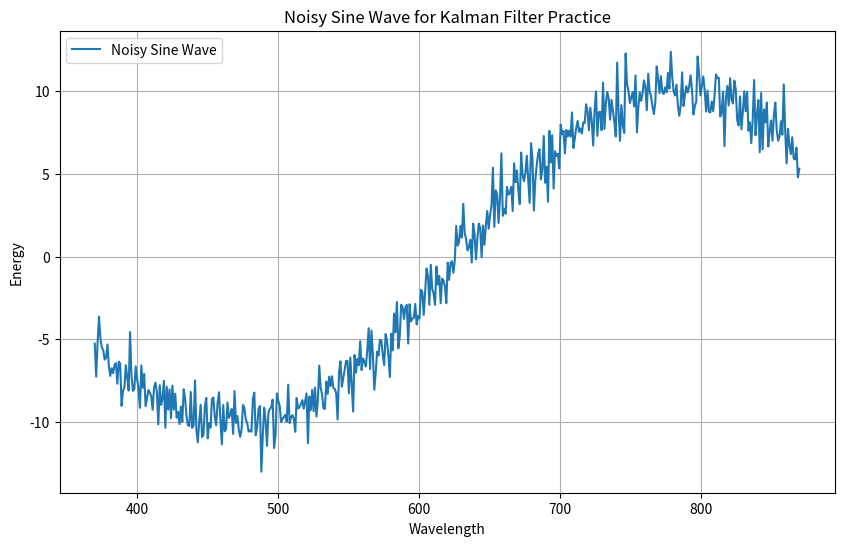

Write Python code to recreate this figure.
import random
import matplotlib.pyplot as plt
import numpy as np

# Parameters for the sine wave
wavelength_range = np.linspace(370, 870, 500)  # Wavelength range from 370 to 870
amplitude = 10  # Amplitude of the sine wave
frequency = 0.01  # Frequency of the sine wave

# Creating the sine wave with noise
sine_wave = amplitude * np.sin(frequency * wavelength_range)
noise = np.random.normal(0, 1, sine_wave.shape)
noisy_sine_wave = sine_wave + noise

# Plotting the noisy sine wave
plt.figure(figsize=(10, 6))
plt.plot(wavelength_range, noisy_sine_wave, label='Noisy Sine Wave')
plt.title("Noisy Sine Wave for Kalman Filter Practice")
plt.xlabel("Wavelength")
plt.ylabel("Energy")
plt.grid(True)
plt.legend()
plt.show()
